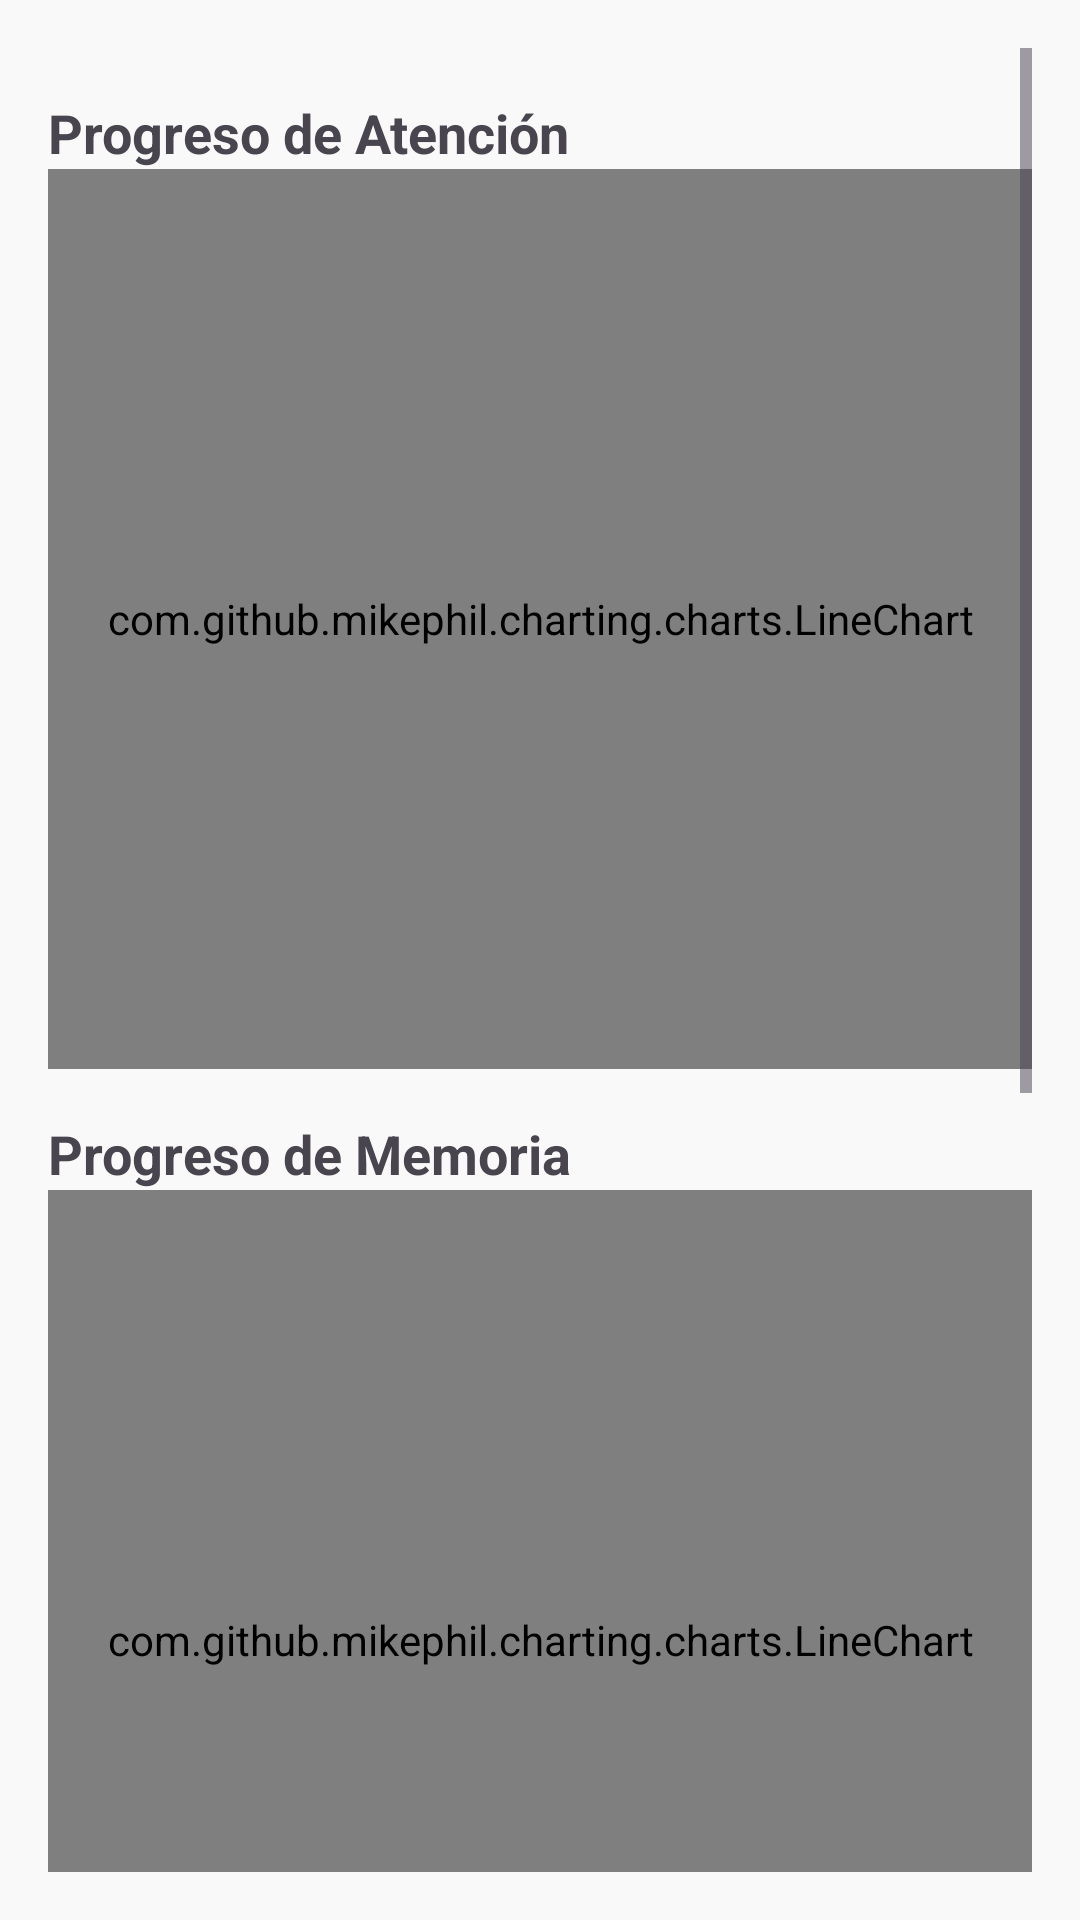

The Android layout XML behind this screen, and the referenced resources:
<!-- AndroidManifest.xml: application theme Theme.GSTI -->
<!-- res/layout/activity_estadisticas.xml -->
<ScrollView xmlns:android="http://schemas.android.com/apk/res/android"
    android:layout_width="match_parent"
    android:layout_height="match_parent"
    android:padding="16dp"
    android:background="#F9F9F9">

    <LinearLayout
        android:layout_width="match_parent"
        android:layout_height="wrap_content"
        android:orientation="vertical">

        
        <LinearLayout
            android:id="@+id/sectionAtencion"
            android:layout_width="match_parent"
            android:layout_height="wrap_content"
            android:orientation="vertical">

            <TextView
                android:id="@+id/titleAtencion"
                android:layout_width="wrap_content"
                android:layout_height="wrap_content"
                android:text="Progreso de Atención"
                android:textSize="18sp"
                android:layout_marginTop="16dp"
                android:textStyle="bold" />

            <com.github.mikephil.charting.charts.LineChart
                android:id="@+id/lineChartAtencion"
                android:layout_width="match_parent"
                android:layout_height="300dp"
                android:background="#FFFFFF" />
        </LinearLayout>

        
        <LinearLayout
            android:id="@+id/sectionMemoria"
            android:layout_width="match_parent"
            android:layout_height="wrap_content"
            android:orientation="vertical">

            <TextView
                android:id="@+id/titleMemoria"
                android:layout_width="wrap_content"
                android:layout_height="wrap_content"
                android:text="Progreso de Memoria"
                android:textSize="18sp"
                android:layout_marginTop="16dp"
                android:textStyle="bold" />

            <com.github.mikephil.charting.charts.LineChart
                android:id="@+id/lineChartMemoria"
                android:layout_width="match_parent"
                android:layout_height="300dp"
                android:background="#FFFFFF" />
        </LinearLayout>

        
        <LinearLayout
            android:id="@+id/sectionLenguaje"
            android:layout_width="match_parent"
            android:layout_height="wrap_content"
            android:orientation="vertical">

            <TextView
                android:id="@+id/titleLenguaje"
                android:layout_width="wrap_content"
                android:layout_height="wrap_content"
                android:text="Progreso de Lenguaje"
                android:textSize="18sp"
                android:layout_marginTop="16dp"
                android:textStyle="bold" />

            <com.github.mikephil.charting.charts.LineChart
                android:id="@+id/lineChartLenguaje"
                android:layout_width="match_parent"
                android:layout_height="300dp"
                android:background="#FFFFFF" />
        </LinearLayout>

        
        <Button
            android:id="@+id/buttonVolverMenu"
            android:layout_width="wrap_content"
            android:layout_height="wrap_content"
            android:text="Volver al Menú"
            android:layout_marginTop="32dp"
            android:layout_gravity="center"
            android:padding="12dp"
            android:backgroundTint="@color/blue"
            android:textColor="@android:color/white"
            android:textStyle="bold" />
    </LinearLayout>
</ScrollView>
<!-- resources referenced by this layout -->
<resources>
  <color name="blue">#2196F3</color>
  <style name="Theme.GSTI" parent="Base.Theme.GSTI" />
  <style name="Base.Theme.GSTI" parent="Theme.Material3.DayNight.NoActionBar">
          
          
      </style>
</resources>
